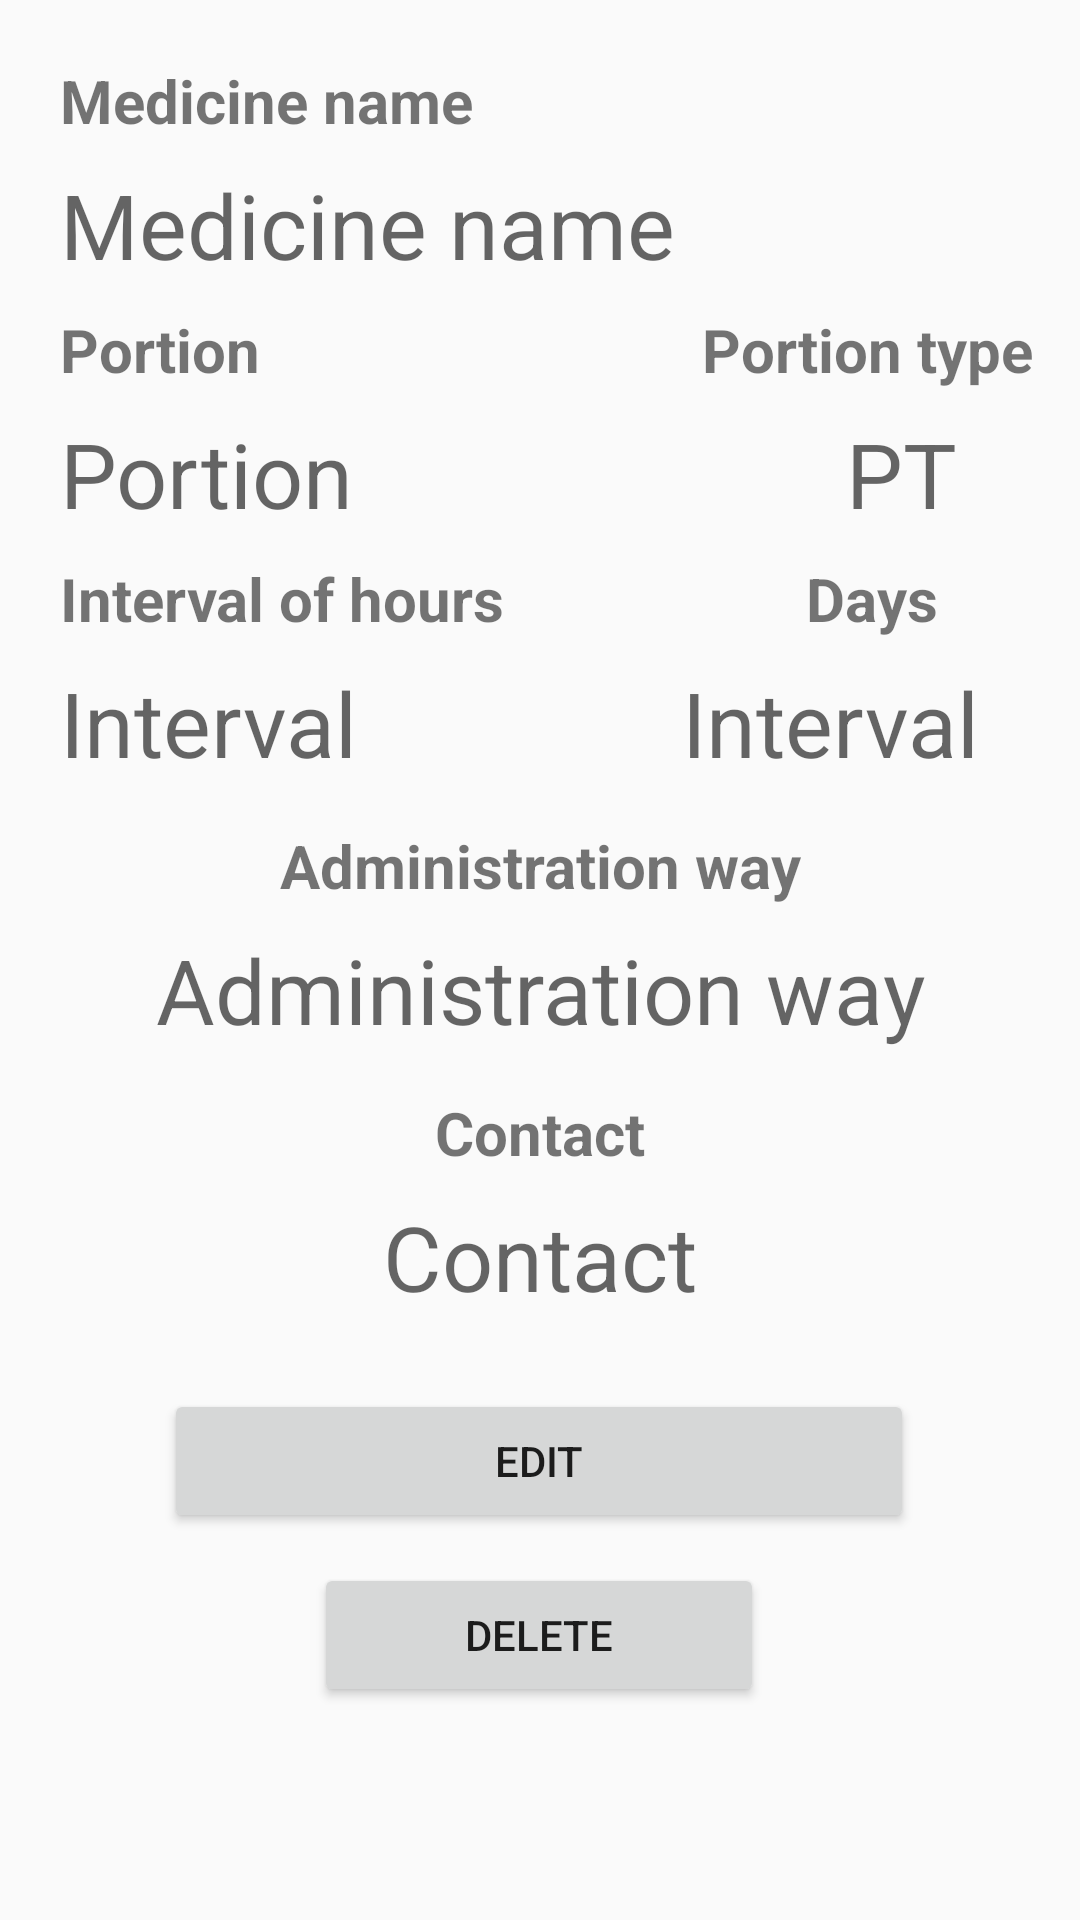

Produce the Android XML layout that renders to this screen, including the resource entries it uses.
<!-- AndroidManifest.xml: application theme AppTheme -->
<!-- res/layout/activity_medicine.xml -->
<?xml version="1.0" encoding="utf-8"?>
<androidx.constraintlayout.widget.ConstraintLayout xmlns:android="http://schemas.android.com/apk/res/android"
    xmlns:app="http://schemas.android.com/apk/res-auto"
    xmlns:tools="http://schemas.android.com/tools"
    android:layout_width="match_parent"
    android:layout_height="match_parent"
    tools:context=".MedicineActivity">

    <TextView
        android:id="@+id/tv_medContact"
        android:layout_width="match_parent"
        android:layout_height="48dp"
        android:layout_marginStart="20dp"
        android:layout_marginLeft="20dp"
        android:layout_marginTop="4dp"
        android:layout_marginEnd="20dp"
        android:layout_marginRight="20dp"
        android:gravity="center"
        android:hint="Contact"
        android:textSize="30sp"
        app:layout_constraintEnd_toEndOf="parent"
        app:layout_constraintHorizontal_bias="0.0"
        app:layout_constraintStart_toStartOf="parent"
        app:layout_constraintTop_toBottomOf="@+id/textView14" />

    <Button
        android:id="@+id/btn_medDelete"
        android:layout_width="150dp"
        android:layout_height="wrap_content"
        android:layout_marginTop="10dp"
        android:text="Delete"
        app:layout_constraintEnd_toEndOf="parent"
        app:layout_constraintHorizontal_bias="0.498"
        app:layout_constraintStart_toStartOf="parent"
        app:layout_constraintTop_toBottomOf="@+id/btn_medEdit"
        android:drawableStart="@drawable/ic_delete"
        android:drawableLeft="@drawable/ic_delete"
        android:drawablePadding="-30sp"/>

    <TextView
        android:id="@+id/textView4"
        android:layout_width="wrap_content"
        android:layout_height="wrap_content"
        android:layout_marginStart="20dp"
        android:layout_marginLeft="20dp"
        android:layout_marginTop="20dp"
        android:text="Medicine name"
        android:textSize="20sp"
        android:textStyle="bold"
        app:layout_constraintEnd_toEndOf="parent"
        app:layout_constraintHorizontal_bias="0.0"
        app:layout_constraintStart_toStartOf="parent"
        app:layout_constraintTop_toTopOf="parent" />

    <TextView
        android:id="@+id/textView9"
        android:layout_width="wrap_content"
        android:layout_height="wrap_content"
        android:layout_marginTop="4dp"
        android:text="Days"
        android:textSize="20sp"
        android:textStyle="bold"
        app:layout_constraintEnd_toEndOf="parent"
        app:layout_constraintHorizontal_bias="0.85"
        app:layout_constraintStart_toStartOf="parent"
        app:layout_constraintTop_toBottomOf="@+id/tv_portionType" />

    <TextView
        android:id="@+id/textView10"
        android:layout_width="wrap_content"
        android:layout_height="wrap_content"
        android:layout_marginStart="20dp"
        android:layout_marginLeft="20dp"
        android:layout_marginTop="4dp"
        android:text="Interval of hours"
        android:textSize="20sp"
        android:textStyle="bold"
        app:layout_constraintEnd_toEndOf="parent"
        app:layout_constraintHorizontal_bias="0.0"
        app:layout_constraintStart_toStartOf="parent"
        app:layout_constraintTop_toBottomOf="@+id/tv_portion" />

    <TextView
        android:id="@+id/textView13"
        android:layout_width="wrap_content"
        android:layout_height="wrap_content"
        android:layout_marginTop="10dp"
        android:text="Administration way"
        android:textSize="20sp"
        android:textStyle="bold"
        app:layout_constraintEnd_toEndOf="parent"
        app:layout_constraintStart_toStartOf="parent"
        app:layout_constraintTop_toBottomOf="@+id/tv_interval" />

    <TextView
        android:id="@+id/textView14"
        android:layout_width="wrap_content"
        android:layout_height="wrap_content"
        android:layout_marginTop="10dp"
        android:text="Contact"
        android:textSize="20sp"
        android:textStyle="bold"
        app:layout_constraintEnd_toEndOf="parent"
        app:layout_constraintStart_toStartOf="parent"
        app:layout_constraintTop_toBottomOf="@+id/tv_admWay" />

    <TextView
        android:id="@+id/textView7"
        android:layout_width="wrap_content"
        android:layout_height="wrap_content"
        android:layout_marginStart="20dp"
        android:layout_marginLeft="20dp"
        android:layout_marginTop="4dp"
        android:text="Portion"
        android:textSize="20sp"
        android:textStyle="bold"
        app:layout_constraintEnd_toEndOf="parent"
        app:layout_constraintHorizontal_bias="0.0"
        app:layout_constraintStart_toStartOf="parent"
        app:layout_constraintTop_toBottomOf="@+id/tv_medName" />

    <TextView
        android:id="@+id/textView8"
        android:layout_width="wrap_content"
        android:layout_height="wrap_content"
        android:layout_marginTop="4dp"
        android:text="Portion type"
        android:textSize="20sp"
        android:textStyle="bold"
        app:layout_constraintEnd_toEndOf="parent"
        app:layout_constraintHorizontal_bias="0.905"
        app:layout_constraintStart_toEndOf="@+id/textView7"
        app:layout_constraintTop_toBottomOf="@+id/tv_medName" />

    <Button
        android:id="@+id/btn_medEdit"
        android:layout_width="250dp"
        android:layout_height="wrap_content"
        android:layout_marginTop="20dp"
        android:drawableStart="@drawable/ic_edit"
        android:drawableLeft="@drawable/ic_edit"
        android:drawablePadding="-30sp"
        android:text="Edit"
        app:layout_constraintEnd_toEndOf="parent"
        app:layout_constraintHorizontal_bias="0.496"
        app:layout_constraintStart_toStartOf="parent"
        app:layout_constraintTop_toBottomOf="@+id/tv_medContact" />

    <TextView
        android:id="@+id/tv_medName"
        android:layout_width="match_parent"
        android:layout_height="48dp"
        android:layout_marginStart="20dp"
        android:layout_marginLeft="20dp"
        android:layout_marginTop="4dp"
        android:layout_marginEnd="20dp"
        android:layout_marginRight="20dp"
        android:gravity="center_vertical"
        android:hint="Medicine name"
        android:textSize="30sp"
        app:layout_constraintEnd_toEndOf="parent"
        app:layout_constraintHorizontal_bias="0.0"
        app:layout_constraintStart_toStartOf="parent"
        app:layout_constraintTop_toBottomOf="@+id/textView4" />

    <TextView
        android:id="@+id/tv_admWay"
        android:layout_width="match_parent"
        android:layout_height="48dp"
        android:layout_marginStart="20dp"
        android:layout_marginLeft="20dp"
        android:layout_marginTop="4dp"
        android:layout_marginEnd="20dp"
        android:layout_marginRight="20dp"
        android:gravity="center"
        android:hint="Administration way"
        android:textSize="30sp"
        app:layout_constraintEnd_toEndOf="parent"
        app:layout_constraintHorizontal_bias="0.0"
        app:layout_constraintStart_toStartOf="parent"
        app:layout_constraintTop_toBottomOf="@+id/textView13" />

    <TextView
        android:id="@+id/tv_portion"
        android:layout_width="220dp"
        android:layout_height="48dp"
        android:layout_marginStart="20dp"
        android:layout_marginLeft="20dp"
        android:layout_marginTop="4dp"
        android:gravity="center_vertical"
        android:hint="Portion"
        android:textSize="30dp"
        app:layout_constraintStart_toStartOf="parent"
        app:layout_constraintTop_toBottomOf="@+id/textView7" />

    <TextView
        android:id="@+id/tv_portionType"
        android:layout_width="117dp"
        android:layout_height="48dp"
        android:layout_marginTop="4dp"
        android:gravity="center"
        android:hint="PT"
        android:textSize="30sp"
        app:layout_constraintEnd_toEndOf="parent"
        app:layout_constraintHorizontal_bias="0.648"
        app:layout_constraintStart_toEndOf="@+id/tv_portion"
        app:layout_constraintTop_toBottomOf="@+id/textView8" />

    <TextView
        android:id="@+id/tv_interval"
        android:layout_width="150dp"
        android:layout_height="48dp"
        android:layout_marginStart="20dp"
        android:layout_marginLeft="20dp"
        android:layout_marginTop="4dp"
        android:gravity="center_vertical"
        android:hint="Interval"
        android:textSize="30sp"
        app:layout_constraintEnd_toEndOf="parent"
        app:layout_constraintHorizontal_bias="0.0"
        app:layout_constraintStart_toStartOf="parent"
        app:layout_constraintTop_toBottomOf="@+id/textView10" />

    <TextView
        android:id="@+id/tv_days"
        android:layout_width="150dp"
        android:layout_height="48dp"
        android:layout_marginTop="4dp"
        android:gravity="center"
        android:hint="Interval"
        android:textSize="30sp"
        app:layout_constraintEnd_toEndOf="parent"
        app:layout_constraintHorizontal_bias="0.791"
        app:layout_constraintStart_toEndOf="@+id/tv_interval"
        app:layout_constraintTop_toBottomOf="@+id/textView9" />

</androidx.constraintlayout.widget.ConstraintLayout>
<!-- resources referenced by this layout -->
<resources>
  <style name="AppTheme" parent="Theme.AppCompat.Light.DarkActionBar">
          
          <item name="colorPrimary">@color/colorPrimary</item>
          <item name="colorPrimaryDark">@color/colorPrimaryDark</item>
          <item name="colorAccent">@color/colorAccent</item>
  
      </style>
  <color name="colorPrimary">#050548</color>
  <color name="colorPrimaryDark">#050548</color>
  <color name="colorAccent">#03DAC5</color>
</resources>
